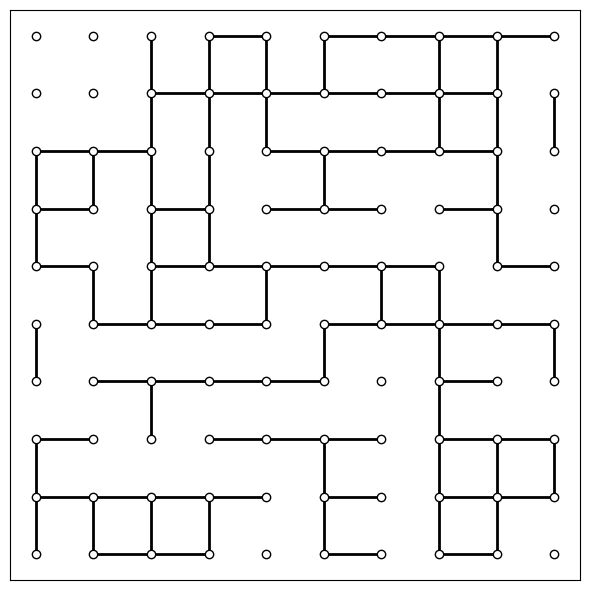

Python code for this plot:
# -*- coding: utf-8 -*-


# import libraries
import matplotlib.pyplot as plt
import numpy as np

# define variables for grid dimension and bonding probability
N = 10
p = 0.5

# randomly generate vertical and horizontal bonds
right = np.random.rand(N, N-1) < p  
down  = np.random.rand(N-1, N) < p  

# create parent array
parent = np.arange(N * N) 


# disjoint union algorithm for efficient relabelling
def find(x):
    '''
    Runs up the line of neighbouring bonds to find the site that is its own parent.

    Once 'root' site is found all of the neighbouring bonds are changed to that label.

    '''
    while parent[x] != x:
        parent[x] = parent[parent[x]]
        x = parent[x]
    return x


def union(x, y):
    '''
    Resolves two branches.

    '''
    rx, ry = find(x), find(y)
    if rx != ry:
        parent[ry] = rx  


# loop through each site in the lattice and unify connected sites
for i in range(N):
    for j in range(N):
        idx = i * N + j
        
        # union site with its rightward bond
        if j < N - 1 and right[i, j]:
            union(idx, i * N + (j + 1)) 
        
        # union site with its downward bond 
        if i < N - 1 and down[i, j]:
            union(idx, (i + 1) * N + j)

# create array of cluster labels for each site
clusters = np.zeros((N, N), dtype=int)

# map unique roots to a new cluster label
root_to_cluster = {}
next_cluster = 1

for i in range(N):
    for j in range(N):
        # find root of parent site
        root = find(i * N + j)
        
        # if root not yet assigned to cluster label then establish one
        if root not in root_to_cluster:
            root_to_cluster[root] = next_cluster
            next_cluster += 1
        
        # assign new cluster label to site
        clusters[i, j] = root_to_cluster[root]


# plot grid
fig, ax = plt.subplots(figsize=(6, 6))

for i in range(N):
    for j in range(N):
        
        # draw rightward bonds
        if j < N - 1 and right[i, j]:
            ax.plot([j, j + 1], [i, i], color='black', lw=2)
        
        # draw downward bonds
        if i < N - 1 and down[i, j]:
            ax.plot([j, j], [i, i + 1], color='black', lw=2)

# plot sites as circles
for i in range(N):
    for j in range(N):
        ax.plot(j, i, 'o', color='white', markersize=6, markeredgecolor='black')

# configure grid
ax.set_aspect('equal')
ax.invert_yaxis()
ax.set_xticks([])
ax.set_yticks([])
plt.tight_layout()
plt.show()